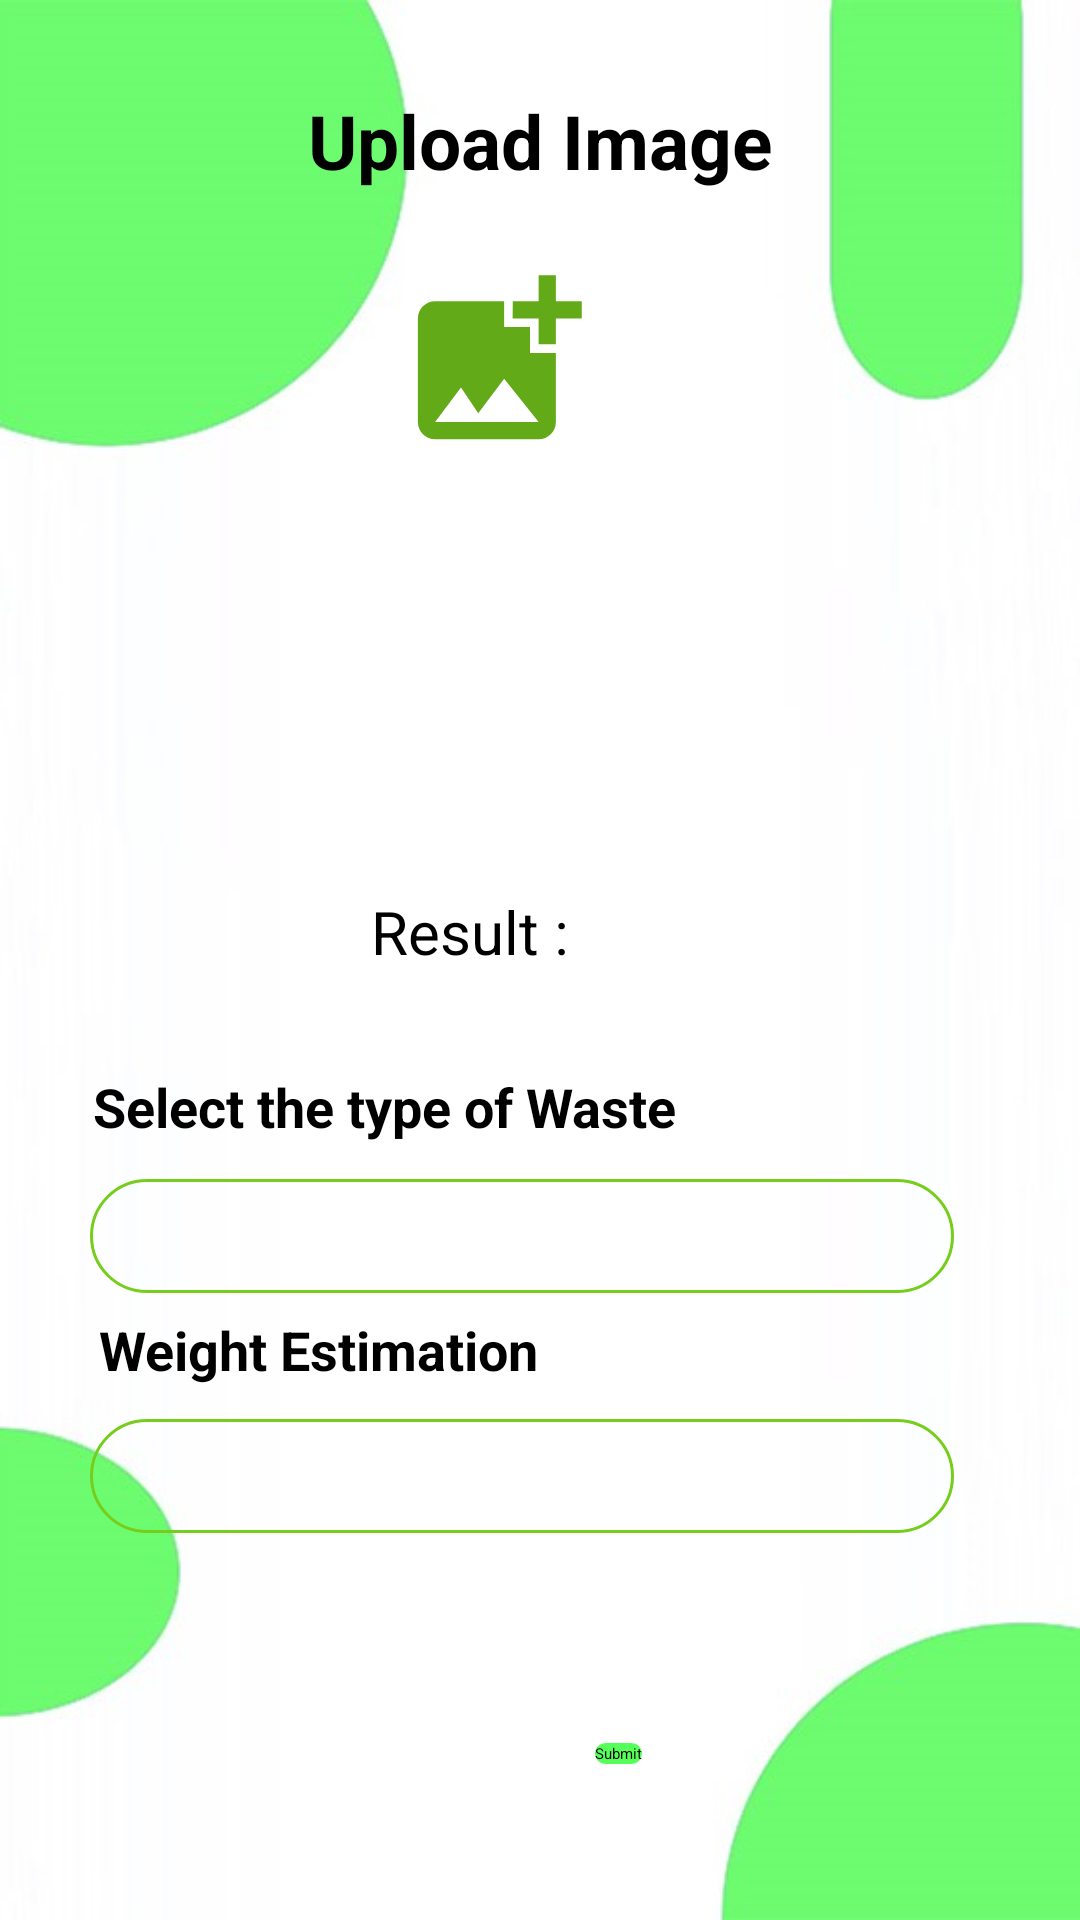

Produce the Android XML layout that renders to this screen, including the resource entries it uses.
<!-- AndroidManifest.xml: application theme Theme.GoogleLoginApp -->
<!-- res/layout/activity_request.xml -->
<?xml version="1.0" encoding="utf-8"?>
<RelativeLayout xmlns:android="http://schemas.android.com/apk/res/android"
    xmlns:app="http://schemas.android.com/apk/res-auto"
    xmlns:tools="http://schemas.android.com/tools"
    android:layout_width="match_parent"
    android:layout_height="match_parent"
    tools:context=".Request"
    android:background="@drawable/background">
    

    <TextView
        android:id="@+id/title"
        android:layout_width="match_parent"
        android:layout_height="40dp"
        android:layout_marginTop="30dp"
        android:textAlignment="center"
        android:text="Upload Image"
        android:textColor="@color/black"
        android:textSize="25dp"
        android:textStyle="bold"/>


    <ImageView
        android:id="@+id/imageView"
        android:layout_width="160dp"
        android:layout_height="160dp"
        android:layout_below="@+id/title"
        android:layout_alignParentEnd="true"
        android:layout_alignParentBottom="true"
        android:layout_marginTop="16dp"
        android:layout_marginEnd="115dp"
        android:layout_marginBottom="485dp"
        android:src="@drawable/baseline_add_photo" />

    <Button
        android:id="@+id/selectBtn"
        android:layout_width="wrap_content"
        android:layout_height="wrap_content"
        android:layout_alignParentEnd="true"
        android:layout_alignParentBottom="true"
        android:layout_marginEnd="213dp"
        android:layout_marginBottom="417dp"
        android:backgroundTint="@color/orange"
        android:text="Select Image"
        android:textColor="@color/white" />

    <Button
        android:id="@+id/captureBtn"
        android:layout_width="wrap_content"
        android:layout_height="wrap_content"
        android:layout_alignParentEnd="true"
        android:layout_alignParentBottom="true"
        android:layout_marginEnd="52dp"
        android:layout_marginBottom="413dp"
        android:backgroundTint="@color/orange"

        android:text="Capture Image"
        android:textColor="@color/white" />

    <Button
        android:id="@+id/predictBtn"
        android:layout_width="wrap_content"
        android:layout_height="wrap_content"
        android:layout_alignParentEnd="true"
        android:layout_alignParentBottom="true"
        android:layout_marginEnd="137dp"
        android:layout_marginBottom="355dp"
        android:backgroundTint="@color/orange"
        android:text="Predict Image"
        android:textColor="@color/white" />

    <ProgressBar
        android:id="@+id/progressBar"
        style="?android:attr/progressBarStyle"
        android:layout_width="54dp"
        android:layout_height="52dp"
        android:layout_alignParentEnd="true"
        android:layout_alignParentBottom="true"
        android:layout_marginStart="64dp"
        android:layout_marginEnd="40dp"
        android:layout_marginBottom="564dp"
        android:visibility="visible"
        app:layout_constraintBottom_toBottomOf="parent"
        app:layout_constraintEnd_toEndOf="parent"
        app:layout_constraintHorizontal_bias="0.0"
        app:layout_constraintVertical_bias="0.277"
        tools:ignore="MissingConstraints"
        tools:visibility="visible" />

    <TextView
        android:id="@+id/result"
        android:layout_width="250dp"
        android:layout_height="30dp"
        android:layout_alignParentEnd="true"
        android:layout_alignParentBottom="true"
        android:layout_marginEnd="76dp"
        android:layout_marginBottom="313dp"
        android:text="Result : "
        android:textAlignment="center"
        android:textSize="20dp" />


    <TextView
        android:id="@+id/textView_Waste"
        android:layout_width="335dp"
        android:layout_height="wrap_content"
        android:layout_alignParentStart="true"
        android:layout_alignParentEnd="true"
        android:layout_alignParentBottom="true"
        android:layout_marginStart="31dp"
        android:layout_marginEnd="44dp"
        android:layout_marginBottom="259dp"
        android:text="Select the type of Waste"
        android:textColor="@color/black"
        android:textSize="18dp"
        android:textStyle="bold" />


    <Spinner
        android:id="@+id/spinner1"
        android:layout_width="342dp"
        android:layout_height="38dp"
        android:layout_alignParentEnd="true"
        android:layout_alignParentBottom="true"
        android:layout_marginStart="30dp"
        android:layout_marginLeft="30dp"
        android:layout_marginTop="30dp"
        android:layout_marginEnd="42dp"
        android:layout_marginRight="30dp"
        android:layout_marginBottom="209dp"
        android:background="@drawable/custom_text" />

    <TextView
        android:id="@+id/textView_Weight"
        android:layout_width="335dp"
        android:layout_height="wrap_content"
        android:layout_alignParentStart="true"
        android:layout_alignParentEnd="true"
        android:layout_alignParentBottom="true"
        android:layout_marginStart="33dp"
        android:layout_marginEnd="42dp"
        android:layout_marginBottom="178dp"
        android:text="Weight Estimation"
        android:textColor="@color/black"
        android:textSize="18dp"
        android:textStyle="bold" />

    <Spinner
        android:id="@+id/spinner2"
        android:layout_width="342dp"
        android:layout_height="38dp"
        android:layout_alignParentEnd="true"
        android:layout_alignParentBottom="true"
        android:layout_marginStart="30dp"
        android:layout_marginLeft="30dp"
        android:layout_marginTop="30dp"
        android:layout_marginEnd="42dp"
        android:layout_marginRight="30dp"
        android:layout_marginBottom="129dp"
        android:background="@drawable/custom_text" />

    
    
    
    
    
    
    
    
    
    
    
    
    
    

    
    
    
    
    
    
    
    
    
    

    

    <Button
        android:id="@+id/btn"
        android:layout_width="wrap_content"
        android:layout_height="wrap_content"
        android:layout_alignParentEnd="true"
        android:layout_alignParentBottom="true"
        android:layout_marginEnd="146dp"
        android:layout_marginBottom="52dp"
        android:background="@drawable/custom_text"
        android:backgroundTint="@color/green"
        android:text="Submit" />

</RelativeLayout>
<!-- resources referenced by this layout -->
<resources>
  <string-array name="array_spin2_list">
          <item>1</item>
          <item>2</item>
          <item>3</item>
          <item>4</item>
          <item>5</item>
          <item>6</item>
          <item>7</item>
          <item>8</item>
          <item>9</item>
          <item>10</item>
          <item>11</item>
          <item>12</item>
          <item>13</item>
          <item>14</item>
          <item>15</item>
          <item>16</item>
          <item>17</item>
          <item>18</item>
          <item>19</item>
          <item>20</item>
          <item>More then 20</item>
      </string-array>
  <color name="black">#FF000000</color>
  <color name="green">#56FF5A</color>
  <color name="orange">#fc9a19</color>
  <color name="white">#FFFFFFFF</color>
  <!-- drawable background: jpg bitmap (drawable, 21995 bytes) -->
  <!-- drawable baseline_add_photo (drawable) -->
  <vector android:height="24dp" android:tint="#63AA19"
      android:viewportHeight="24" android:viewportWidth="24"
      android:width="24dp" xmlns:android="http://schemas.android.com/apk/res/android">
      <path android:fillColor="@android:color/white" android:pathData="M19,7v2.99s-1.99,0.01 -2,0L17,7h-3s0.01,-1.99 0,-2h3L17,2h2v3h3v2h-3zM16,11L16,8h-3L13,5L5,5c-1.1,0 -2,0.9 -2,2v12c0,1.1 0.9,2 2,2h12c1.1,0 2,-0.9 2,-2v-8h-3zM5,19l3,-4 2,3 3,-4 4,5L5,19z"/>
  </vector>
  <!-- drawable custom_text (drawable) -->
  <?xml version="1.0" encoding="utf-8"?>
  
  <shape xmlns:android="http://schemas.android.com/apk/res/android"
      android:shape="rectangle">
      <stroke
          android:width="1dp"
          android:color="@color/lightgreen"/>
      <corners
          android:radius="20dp"/>
  </shape>
  <color name="lightgreen">#77CD1C</color>
</resources>
